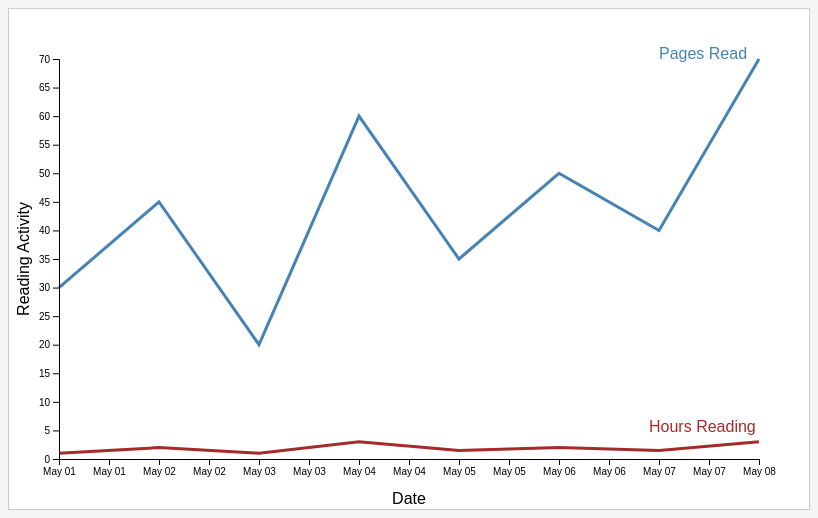
D3 v7 page, settled after 360 driven frames (6 s of simulated time); the page loaded 1 data file(s).


// ── main.js
// Consts / Global Variables
const w = 800;
const h = 500;
const margin = 50;

const parseTime = d3.timeParse("%Y-%m-%d");

// Load CSV
d3.csv("reading2.csv").then(data => {

    console.log("data", data);

    // Format data
    data.forEach(d => {
        d.date = parseTime(d.date);
        d.pages = +d.pages;
        d.hours = +d.hours;
    });

    // X Scale
    const xScale = d3.scaleTime()
        .domain(d3.extent(data, d => d.date))
        .range([margin, w - margin]);

    // Y Scale
    const yScale = d3.scaleLinear()
        .domain([0, d3.max(data, d => d.pages)])
        .range([h - margin, margin]);

    // Bottom Axis
    const bottomAxis = d3.axisBottom()
        .scale(xScale)
        .tickFormat(d3.timeFormat("%b %d"));

    // Left Axis
    const leftAxis = d3.axisLeft()
        .scale(yScale);

    // SVG
    const svg = d3.select("svg")
        .attr("width", w)
        .attr("height", h);

    // Pages Line
    const pagesLine = d3.line()
        .x(d => xScale(d.date))
        .y(d => yScale(d.pages));

    // Hours Line
    const hoursLine = d3.line()
    .x(d => xScale(d.date))
    .y(d => yScale(d.hours));

    // Draw Pages Line
    svg.append("path")
        .data([data])
        .attr("d", pagesLine)
        .attr("class", "pages-line");

    // Draw Hours Line
    svg.append("path")
        .data([data])
        .attr("d", hoursLine)
        .attr("class", "hours-line");

    // Bottom Axis
    svg.append("g")
        .attr("class", "axis")
        .attr("transform", "translate(0," + (h-margin) + ")") 
        .call(bottomAxis);

    // Left Axis
    svg.append("g")
        .attr("class", "axis")
        .attr("transform", "translate(" + margin + ",0)")
        .call(leftAxis);

    // X Axis Label
    svg.append("text")
        .attr("x", w / 2)
        .attr("y", h - 5)
        .attr("text-anchor", "middle")
        .text("Date");

    // Y Axis Label
    svg.append("text")
        .attr("transform", "rotate(-90)")
        .attr("x", -h / 2)
        .attr("y", 20)
        .attr("text-anchor", "middle")
        .text("Reading Activity");

    // Pages Label
    svg.append("text")
        .attr("x", xScale(data[data.length - 1].date) - 100)
        .attr("y", yScale(data[data.length - 1].pages))
        .attr("fill", "steelblue")
        .text("Pages Read");

    // Hours Label
    svg.append("text")
        .attr("x", xScale(data[data.length - 1].date) - 110)
        .attr("y", yScale(data[data.length - 1].hours) - 10)
        .attr("fill", "brown")
        .text("Hours Reading");

});


### data: reading2.csv
date, pages, hours
2026-05-01, 30, 1
2026-05-02, 45, 2
2026-05-03, 20, 1
2026-05-04, 60, 3
2026-05-05, 35, 1.5
2026-05-06, 50, 2
2026-05-07, 40, 1.5
2026-05-08, 70, 3